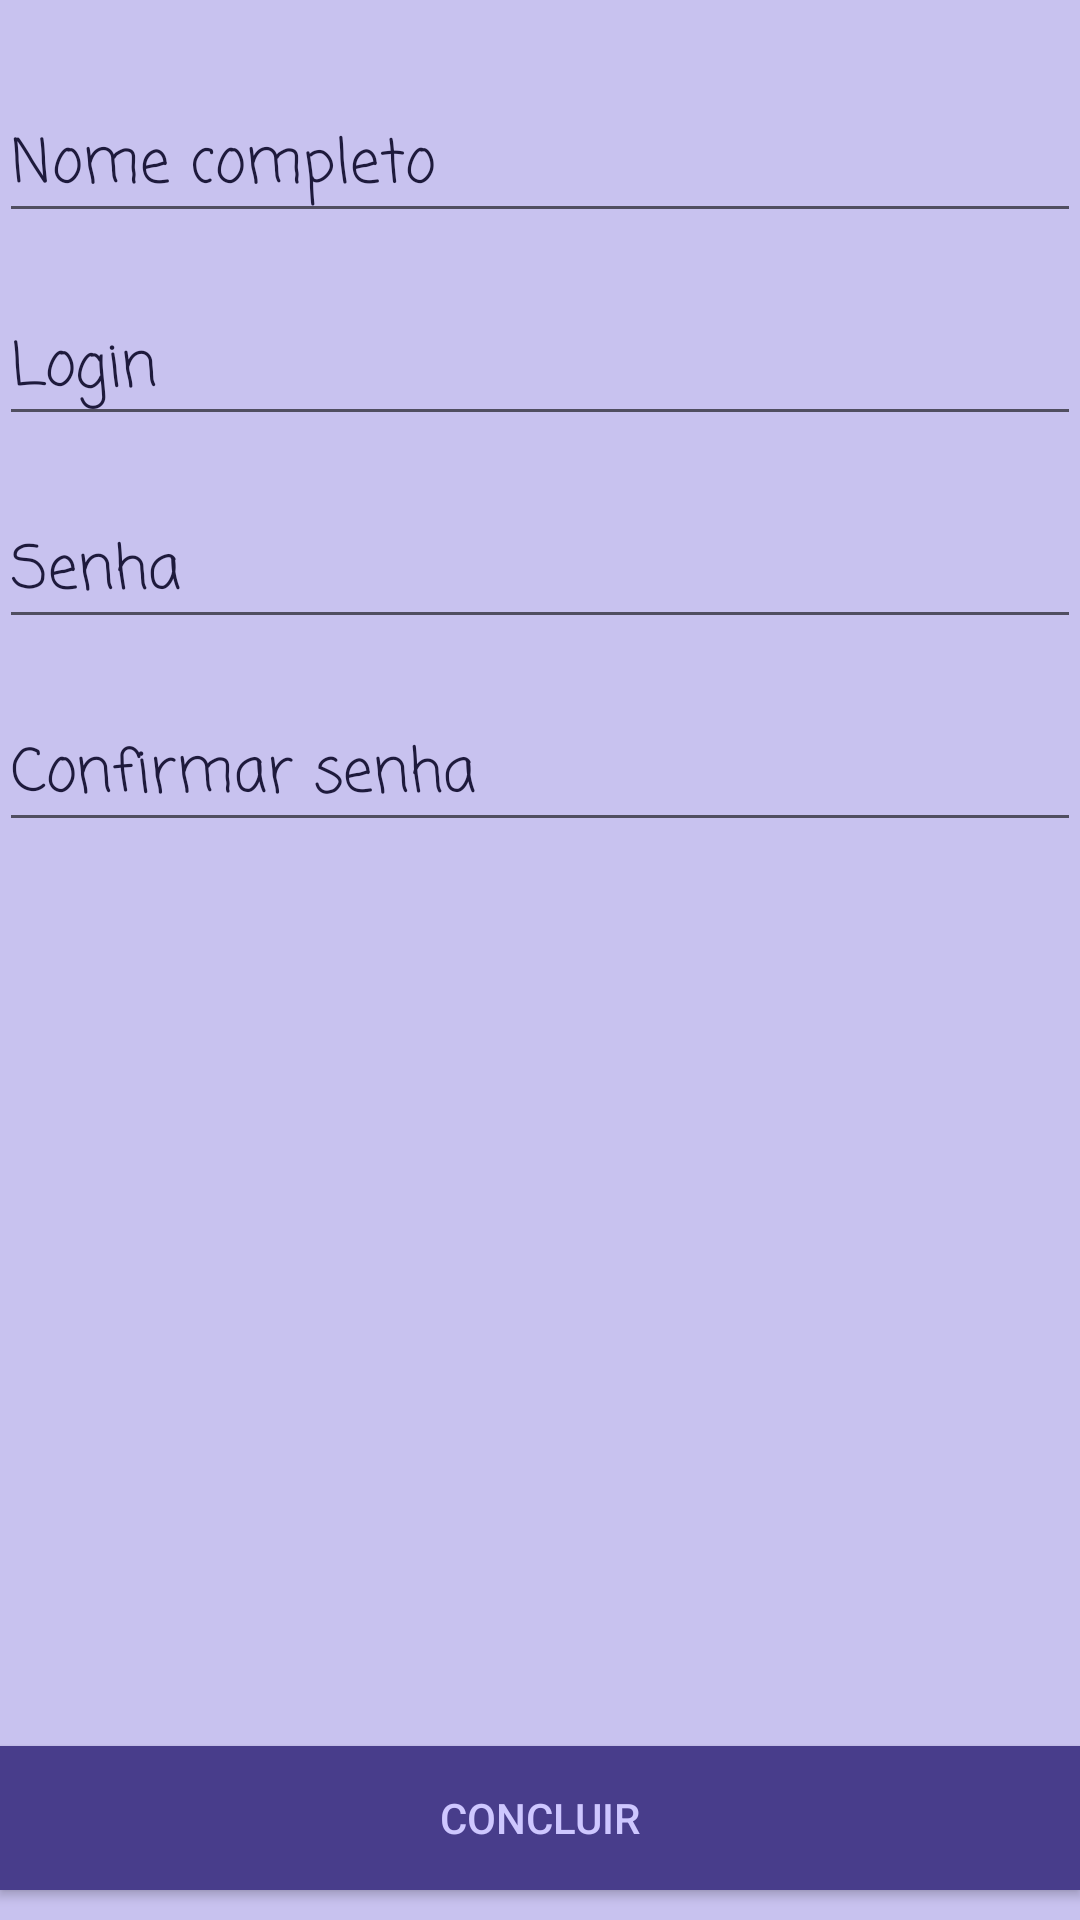

Reconstruct the res/layout file that produces this screen, plus the resources it refers to.
<!-- AndroidManifest.xml: application theme Theme.NoActionBar -->
<!-- res/layout/content_criar_login.xml -->
<?xml version="1.0" encoding="utf-8"?>
<RelativeLayout xmlns:android="http://schemas.android.com/apk/res/android"
    xmlns:app="http://schemas.android.com/apk/res-auto"
    xmlns:tools="http://schemas.android.com/tools"
    android:layout_width="match_parent"
    android:layout_height="match_parent"
    android:paddingBottom="@dimen/activity_vertical_margin"
    android:paddingLeft="@dimen/activity_horizontal_margin"
    android:paddingRight="@dimen/activity_horizontal_margin"
    android:paddingTop="@dimen/activity_vertical_margin"
    app:layout_behavior="@string/appbar_scrolling_view_behavior"
    tools:context="eduardocruz.mydocuments.CriarLogin"
    tools:showIn="@layout/activity_criar_login"
    android:background="@color/color_criarLogin_background">


    <EditText
        android:layout_width="match_parent"
        android:layout_height="wrap_content"
        android:inputType="textPersonName"
        android:ems="10"
        android:id="@+id/editText_CriarLogin_nome"
        android:layout_alignParentTop="true"
        android:layout_centerHorizontal="true"
        android:hint="@string/hint_CriarLogin_nome_completo"
        android:fontFamily="casual"
        android:textSize="20dp"
        android:layout_marginTop="30dp"
        android:singleLine="true"
        android:textColorHint="@color/colorAccent"
        />

    <EditText
        android:layout_width="match_parent"
        android:layout_height="wrap_content"
        android:id="@+id/editText_CriarLogin_login"
        android:layout_below="@+id/editText_CriarLogin_nome"
        android:layout_centerHorizontal="true"
        android:hint="@string/hint_CriarLogin_login"
        android:fontFamily="casual"
        android:textSize="20dp"
        android:layout_marginTop="20dp"
        android:singleLine="true"
        android:textColorHint="@color/colorAccent"/>

    <EditText
        android:layout_width="match_parent"
        android:layout_height="wrap_content"
        android:inputType="textPassword"
        android:ems="10"
        android:id="@+id/editText_CriarLogin_senha"
        android:layout_below="@+id/editText_CriarLogin_login"
        android:layout_centerHorizontal="true"
        android:hint="@string/hint_CriarLogin_senha"
        android:fontFamily="casual"
        android:textSize="20dp"
        android:layout_marginTop="20dp"
        android:singleLine="true"
        android:textColorHint="@color/colorAccent"/>

    <EditText
        android:layout_width="match_parent"
        android:layout_height="wrap_content"
        android:inputType="textPassword"
        android:ems="10"
        android:id="@+id/editText_CriarLogin_confSenha"
        android:layout_below="@+id/editText_CriarLogin_senha"
        android:layout_centerHorizontal="true"
        android:hint="@string/hint_CriarLogin_confirmar_senha"
        android:fontFamily="casual"
        android:textSize="20dp"
        android:layout_marginTop="20dp"
        android:singleLine="true"
        android:textColorHint="@color/colorAccent"/>

    <Button
        android:layout_width="match_parent"
        android:layout_height="wrap_content"
        android:text="@string/btn_concluir"
        android:id="@+id/button3"
        android:layout_alignParentBottom="true"
        android:layout_centerHorizontal="true"
        android:padding="10dp"
        android:background="@color/colorPrimary"
        android:textColor="@color/color_login_background_textfield"
        android:layout_marginBottom="10dp"
        android:onClick="cadastrar"/>


    
    <TextView
        android:layout_width="wrap_content"
        android:layout_height="wrap_content"
        android:textAppearance="?android:attr/textAppearanceMedium"
        android:id="@+id/textView_CriarLogin_error"
        android:layout_below="@+id/editText_CriarLogin_confSenha"
        android:layout_alignParentRight="true"
        android:layout_alignParentEnd="true"
        android:textSize="18dp"
        android:layout_marginTop="10dp"
        android:fontFamily="casual"
        android:textColor="@color/color_login_error_mesage"/>


</RelativeLayout>
<!-- res/layout/activity_criar_login.xml (included above) -->
<?xml version="1.0" encoding="utf-8"?>
<android.support.design.widget.CoordinatorLayout xmlns:android="http://schemas.android.com/apk/res/android"
    xmlns:app="http://schemas.android.com/apk/res-auto"
    xmlns:tools="http://schemas.android.com/tools"
    android:layout_width="match_parent"
    android:layout_height="match_parent"
    android:fitsSystemWindows="true"
    tools:context="eduardocruz.mydocuments.CriarLogin">

    <android.support.design.widget.AppBarLayout
        android:layout_width="match_parent"
        android:layout_height="wrap_content"
        android:theme="@style/Theme.NoActionBar.AppBarOverlay">

        <android.support.v7.widget.Toolbar
            android:id="@+id/toolbar"
            android:layout_width="match_parent"
            android:layout_height="?attr/actionBarSize"
            android:background="?attr/colorPrimary"
            app:popupTheme="@style/Theme.NoActionBar.PopupOverlay" />

    </android.support.design.widget.AppBarLayout>

    <include layout="@layout/content_criar_login" />

</android.support.design.widget.CoordinatorLayout>
<!-- resources referenced by this layout -->
<resources>
  <color name="colorAccent">#1e1a3c</color>
  <color name="colorPrimary">#483D8B</color>
  <color name="color_criarLogin_background">#C8C2EF</color>
  <color name="color_login_background_textfield">#CEC7FF</color>
  <color name="color_login_error_mesage">#FF6347</color>
  <string name="btn_concluir">Concluir</string>
  <string name="hint_CriarLogin_confirmar_senha">Confirmar senha</string>
  <string name="hint_CriarLogin_login">Login</string>
  <string name="hint_CriarLogin_nome_completo">Nome completo</string>
  <string name="hint_CriarLogin_senha">Senha</string>
  <style name="Theme.NoActionBar.AppBarOverlay" parent="ThemeOverlay.AppCompat.Dark.ActionBar" />
  <style name="Theme.NoActionBar.PopupOverlay" parent="ThemeOverlay.AppCompat.Light" />
  <style name="Theme.NoActionBar" parent="Theme.AppCompat.Light.NoActionBar">
          
          <item name="colorPrimary">@color/colorPrimary</item>
          <item name="colorPrimaryDark">@color/colorPrimaryDark</item>
          <item name="colorAccent">@color/colorAccent</item>
  
      </style>
  <color name="colorPrimaryDark">#2C2553</color>
</resources>
